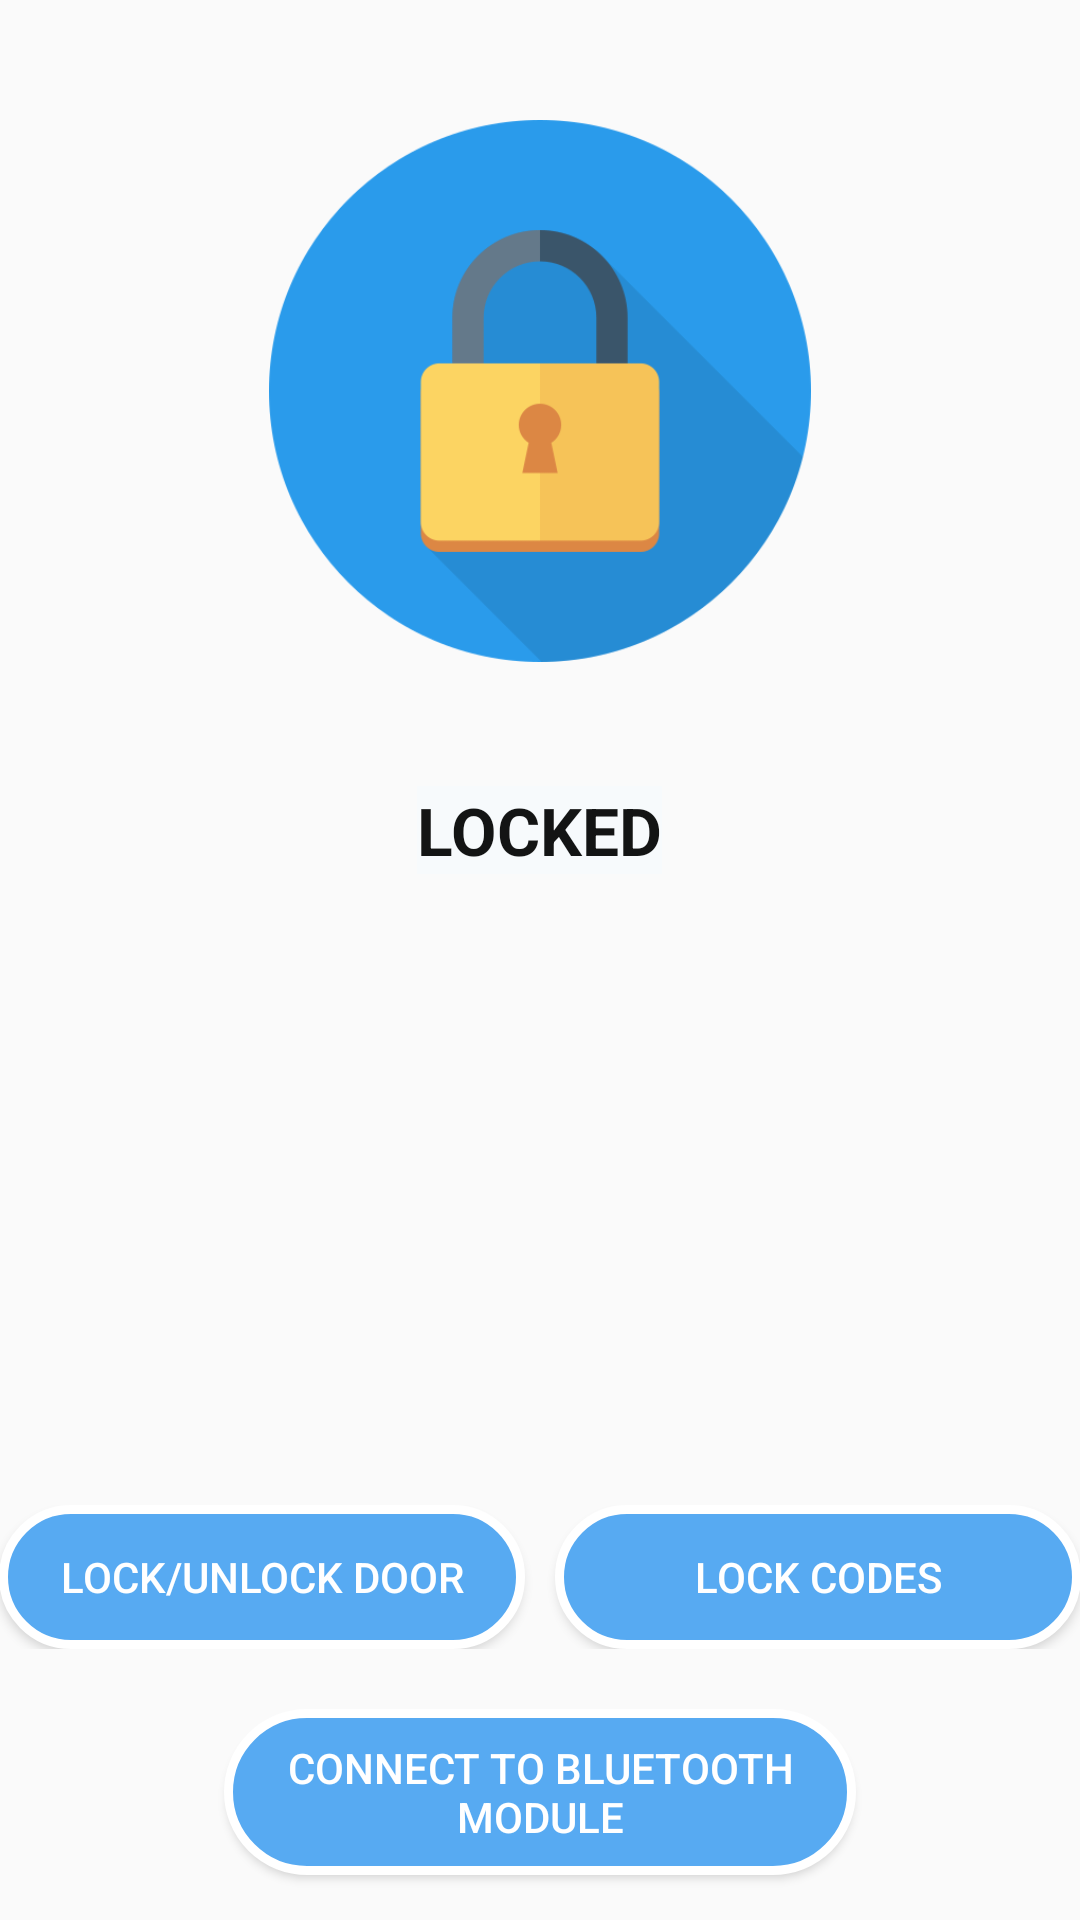

Reconstruct the res/layout file that produces this screen, plus the resources it refers to.
<!-- AndroidManifest.xml: application theme AppTheme -->
<!-- res/layout/activity_main.xml -->
<?xml version="1.0" encoding="utf-8"?>
<RelativeLayout xmlns:android="http://schemas.android.com/apk/res/android"
    xmlns:app="http://schemas.android.com/apk/res-auto"
    xmlns:tools="http://schemas.android.com/tools"
    android:id="@+id/activity_main"
    android:layout_width="match_parent"
    android:layout_height="match_parent"
    android:paddingBottom="@dimen/activity_vertical_margin"
    android:paddingLeft="@dimen/activity_horizontal_margin"
    android:paddingRight="@dimen/activity_horizontal_margin"
    android:paddingTop="@dimen/activity_vertical_margin"
    tools:context="com.example.philipgo.servodoorlock.MainActivity">

    <ImageView
        android:id="@+id/lock_state_img"
        android:layout_width="match_parent"
        android:layout_height="wrap_content"
        android:layout_marginStart="50dp"
        android:layout_marginLeft="50dp"
        android:layout_marginEnd="50dp"
        android:layout_marginRight="50dp"
        android:layout_marginBottom="50dp"
        android:adjustViewBounds="true"
        android:padding="40dp"
        android:src="@drawable/locked_icon" />

    <TextView
        android:id="@+id/lock_state_text"
        style="@android:style/Widget.Holo.Light.TextView"
        android:layout_width="wrap_content"
        android:layout_height="wrap_content"
        android:layout_below="@+id/lock_state_img"
        android:layout_centerHorizontal="true"
        android:layout_marginStart="101dp"
        android:layout_marginLeft="98dp"
        android:layout_marginTop="-49dp"
        android:layout_marginEnd="96dp"
        android:layout_marginRight="96dp"
        android:background="#F7FAFC"
        android:ellipsize="none"
        android:keepScreenOn="true"
        android:text="LOCKED"
        android:textAppearance="@style/TextAppearance.AppCompat.Large"
        android:textColor="#131414"
        android:textStyle="bold" />

    <Button
        android:id="@+id/bluetooth_connect_btn"
        android:layout_width="wrap_content"
        android:layout_height="wrap_content"
        android:layout_alignParentStart="true"
        android:layout_alignParentLeft="true"
        android:layout_alignParentEnd="true"
        android:layout_alignParentRight="true"
        android:layout_alignParentBottom="true"
        android:layout_marginStart="75dp"
        android:layout_marginLeft="75dp"
        android:layout_marginEnd="75dp"
        android:layout_marginRight="75dp"
        android:layout_marginBottom="15dp"
        android:background="@drawable/shape"
        android:padding="10dp"
        android:paddingLeft="20dp"
        android:paddingTop="10dp"
        android:paddingRight="20dp"
        android:text="Connect to Bluetooth Module"
        android:textAllCaps="true"
        android:textColor="#FFFFFF" />

    <LinearLayout
        android:layout_width="match_parent"
        android:layout_height="wrap_content"
        android:layout_marginBottom="20dp"
        android:layout_above="@id/bluetooth_connect_btn">

        <Button
            android:id="@+id/lock_state_btn"
            android:layout_width="0dp"
            android:layout_height="wrap_content"
            android:layout_weight="1"
            android:background="@drawable/shape"
            android:text="Lock/Unlock Door"
            android:textColor="#ffffff" />

        <Button
            android:id="@+id/lock_codes_btn"
            android:layout_width="0dp"
            android:layout_height="wrap_content"
            android:layout_weight="1"
            android:layout_marginLeft="10dp"
            android:layout_marginStart="10dp"
            android:background="@drawable/shape"
            android:text="Lock Codes"
            android:textColor="#ffffff" />
    </LinearLayout>


</RelativeLayout>
<!-- resources referenced by this layout -->
<resources>
  <!-- drawable locked_icon: png bitmap (drawable, 19948 bytes) -->
  <!-- drawable shape (drawable) -->
  <?xml version="1.0" encoding="utf-8"?>
  <shape xmlns:android="http://schemas.android.com/apk/res/android" >
      <stroke android:width="3dp"
          android:color="#FFFFFF"/>
      <gradient
          android:angle="225"
          android:startColor="#57aaf2"
          android:endColor="#57aaf2"/>
      <corners
          android:bottomLeftRadius="30dp"
          android:bottomRightRadius="30dp"
          android:topLeftRadius="30dp"
          android:topRightRadius="30dp" />
  </shape>
  <style name="AppTheme" parent="Theme.AppCompat.Light.DarkActionBar">
          
          <item name="colorPrimary">@color/colorPrimary</item>
          <item name="colorPrimaryDark">@color/colorPrimaryDark</item>
          <item name="colorAccent">@color/colorAccent</item>
      </style>
  <color name="colorPrimary">#3F51B5</color>
  <color name="colorPrimaryDark">#303F9F</color>
  <color name="colorAccent">#696969</color>
</resources>
